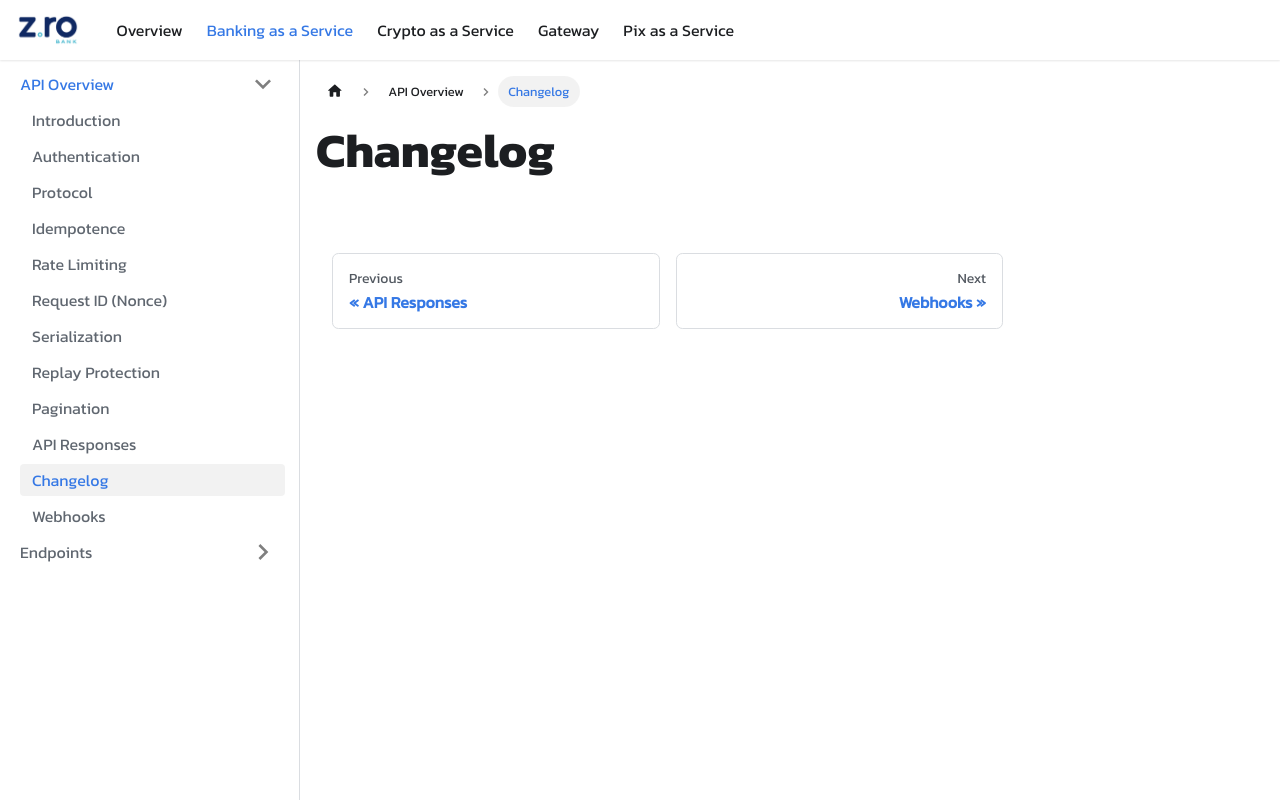

repository: coinwise-io/zrobank-doc-api · page: baas/api-overview/changelog.html · generator: docusaurus

# Changelog

<!-- ## May 19, 2023

### Release 0.5.0

:globe_with_meridians: **API**

--- -->
